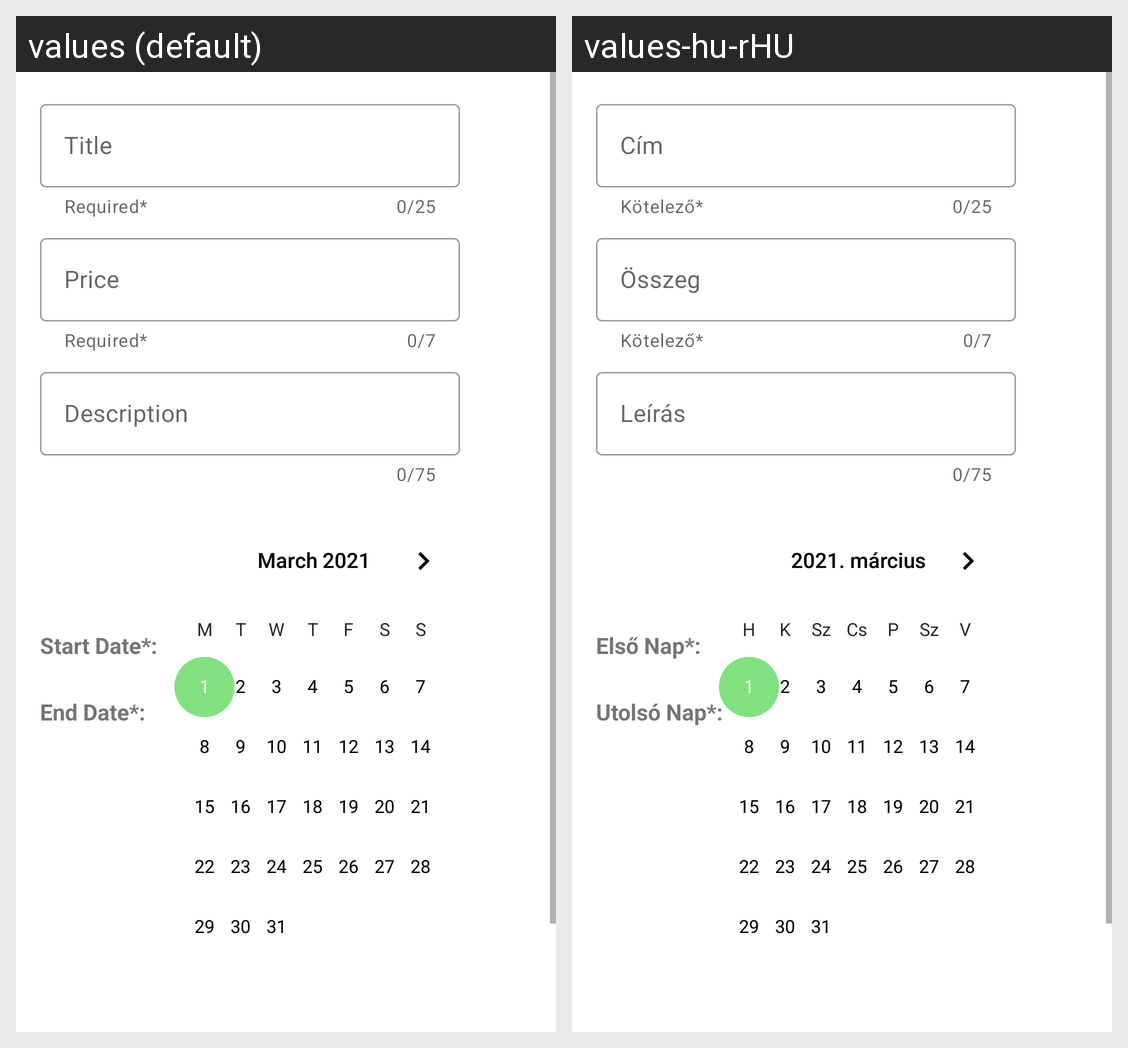

This grid shows one Android layout under two languages. Give, for every string resource on the screen, its name, the default text and each shown locale's text.
Android screen res/layout/activity_create_goal.xml rendered under 2 locales, left to right: values (default), values-hu-rHU. Device: Nexus 5 (rendered at 1080×1920; each locale shown at half size, 540×960, under a caption strip naming it); theme Theme.KevinPongoANDProject.
Strings drawn on this screen, with the default value and each locale's value (text and hints the layout hard-codes, and strings that could not be matched under every locale, appear in the picture but are not listed):

start_dateText
  values: Start Date*:
  values-hu-rHU: Első Nap*:

end_dateText
  values: End Date*:
  values-hu-rHU: Utolsó Nap*:

titleName
  values: Title
  values-hu-rHU: Cím

required
  values: Required*
  values-hu-rHU: Kötelező*

priceText
  values: Price
  values-hu-rHU: Összeg

descriptionText
  values: Description
  values-hu-rHU: Leírás
